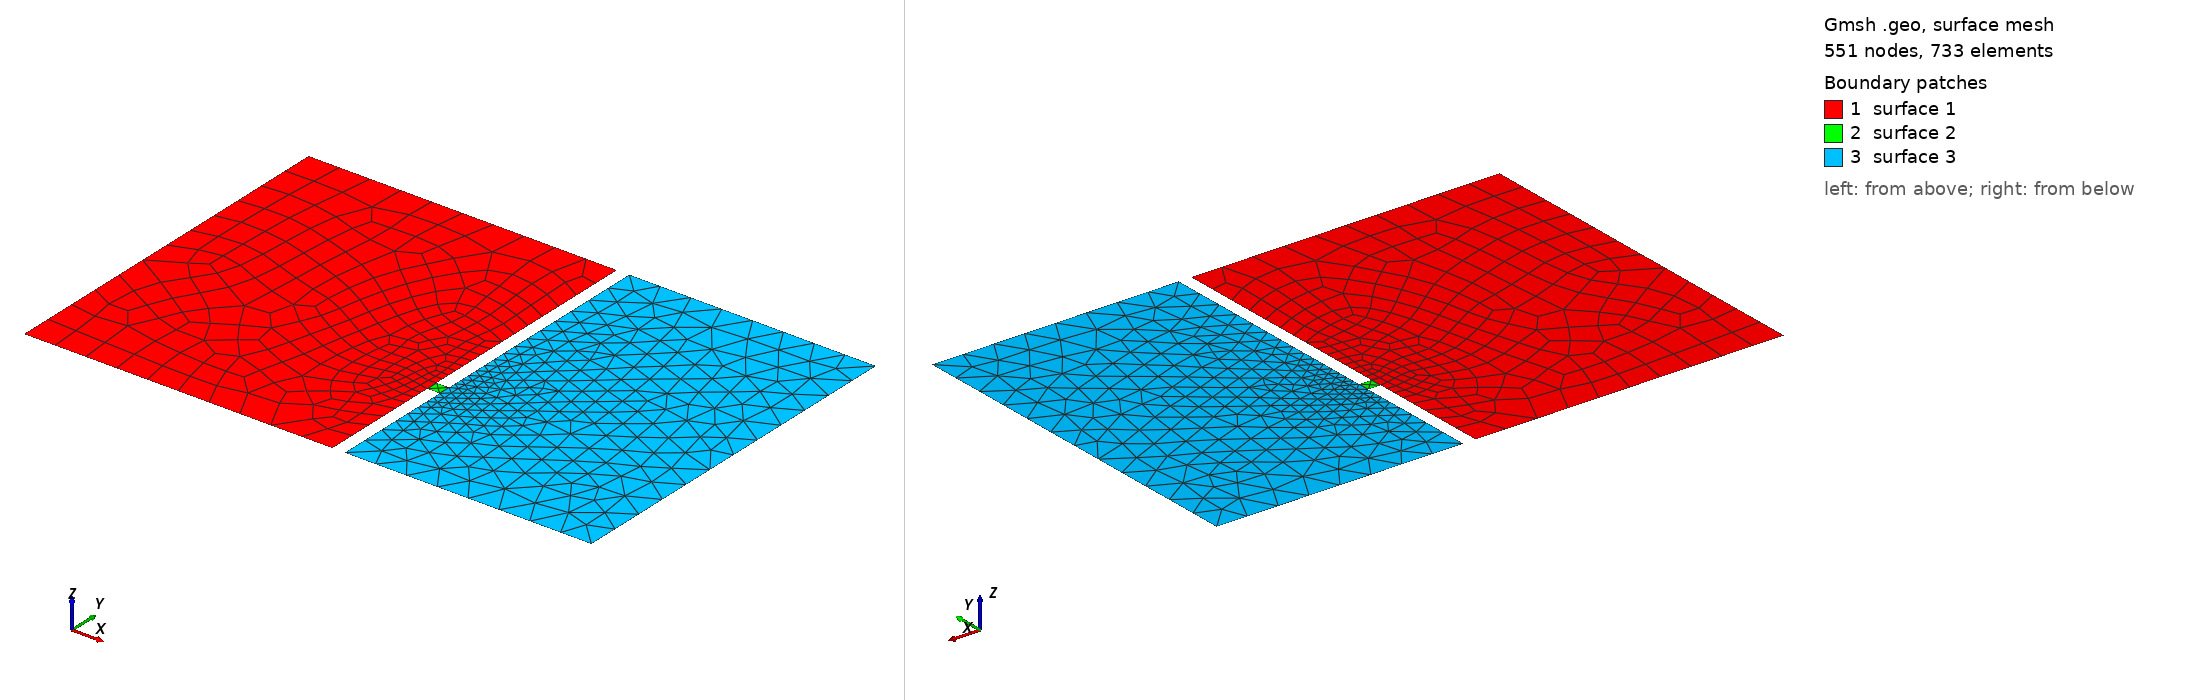

Gmsh geometry script, surface-meshed: 551 nodes, 733 surface elements. Boundary patches (legend numbers): 1 surface 1, 2 surface 2, 3 surface 3. Left view from above one corner, right view from below the opposite corner. The script declares no physical surfaces, so the legend lists its geometric surfaces. The drawing asked Gmsh for element sizes between 1% and 20% of the model's largest extent; the script's own settings can give other sizes.

=== Rooms_V3.geo (drawn) ===
// Gmsh project created on Wed Apr 16 15:57:18 2025
SetFactory("OpenCASCADE");
//+
//h = 2.5; L = 10; W = 12; Ht = 4; Lt = 0.4; Wt = 0.4; W2 = 8;
h = 2; L = 20; W = 24; Ht = 8; Lt = 0.8; Wt = 0.8; W2 = 16;
//+
Point(1) = {0, 0, 0, h};
Point(2) = {L, 0, 0, h};
Point(3) = {L, Ht, 0, h/4};
Point(4) = {L+Lt,Ht,0,h/4};
Point(5) = {L+Lt,0,0, h};
Point(6) = {L+Lt+W2,0,0,h};
Point(7) = {L+Lt+W2,W,0,h};
Point(8) = {L+Lt,W,0,h};
Point(9) = {L+Lt,Ht+Wt,0,h/4};
Point(10) = {L,Ht+Wt,0,h/4};
Point(11) = {L, W, 0, h};
Point(12) = {0, W, 0, h};

ii=1;
For(1:11)
   Line(ii)={ii,ii+1};
   ii++;
EndFor
Line(12) = {12,1};
Line(13) = {3, 10};
Line(14) = {9, 4};
//+
// remove "Line(13)" & "Line(14)" to reactivate large Curve Loop
//Curve Loop(1) = {1, 2, 3, 4, 5, 6, 7, 8, 9, 10, 11, 12};
Curve Loop(1) = {1, 2, 13, 10, 11, 12};
Curve Loop(2) = {3, -14, 9, -13};
Curve Loop(3) = {4, 5, 6, 7, 8, 14};


//+
Plane Surface(1) = {1};
Plane Surface(2) = {2};
Plane Surface(3) = {3};


Transfinite Line(13) = 2;
Transfinite Line(14) = 2;
Transfinite Line(3) = 2;
Transfinite Line(9) = 2;

Mesh 2;//+
Recombine Surface {1};
//+
Recombine Surface {1};
//+
Recombine Surface {1};
//+
Recombine Surface {1};
